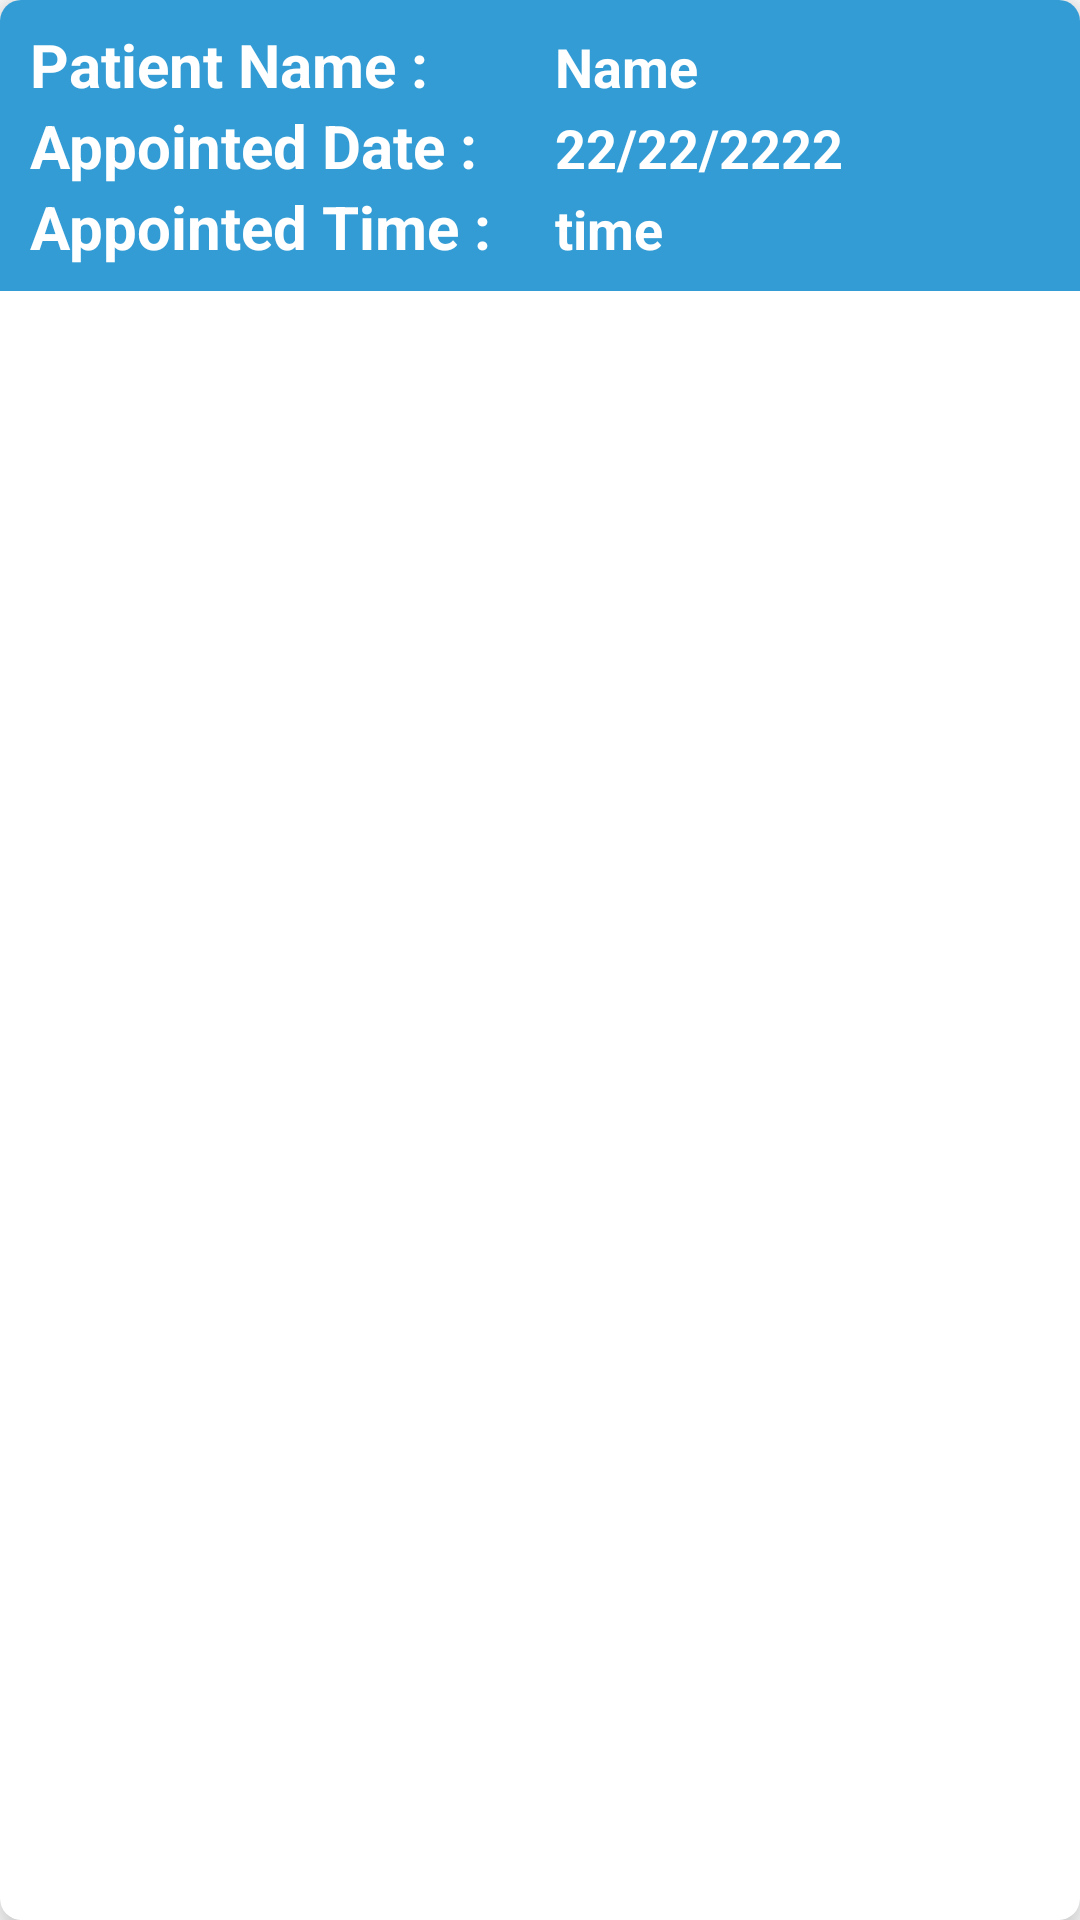

Here is an Android app screen rendered from its layout file. Give the layout XML and the strings, colors and styles it references.
<!-- AndroidManifest.xml: application theme Theme.HospitalMagApp -->
<!-- res/layout/appointted_patient_layout.xml -->
<?xml version="1.0" encoding="utf-8"?>
<androidx.cardview.widget.CardView xmlns:android="http://schemas.android.com/apk/res/android"
    android:layout_width="match_parent"
    android:layout_height="wrap_content"
    xmlns:app="http://schemas.android.com/apk/res-auto"
    android:layout_marginTop="10dp"
    android:layout_marginLeft="10dp"
    android:layout_marginRight="10dp"
    android:layout_marginBottom="10dp"
    app:cardElevation="8dp"
    app:cardCornerRadius="7dp"
    android:orientation="vertical">

   <LinearLayout
       android:layout_width="match_parent"
       android:layout_height="wrap_content"
       android:paddingLeft="10dp"
       android:paddingTop="8dp"
       android:paddingBottom="8dp"
       android:background="#349CD5"
       android:orientation="vertical">
       <LinearLayout
           android:layout_width="match_parent"
           android:layout_height="wrap_content"
           android:weightSum="2"
           android:orientation="horizontal">
           <TextView
               android:textColor="@color/white"
               android:layout_width="0dp"
               android:layout_height="wrap_content"
               android:layout_weight="1"
               android:text="Patient Name :"
               android:textSize="20sp"
               android:textStyle="bold"
              />

           <TextView
               android:textColor="@color/white"
               android:layout_width="0dp"
               android:layout_weight="1"
               android:layout_height="wrap_content"
               android:text="Name"
               android:textSize="18sp"
               android:textStyle="bold"
               android:id="@+id/appointted_patientLayoutNameId"/>
       </LinearLayout>

    <LinearLayout
        android:layout_width="match_parent"
        android:layout_height="wrap_content"
        android:weightSum="2"
        android:orientation="horizontal">
        <TextView
            android:textColor="@color/white"
            android:layout_width="0dp"
            android:layout_height="wrap_content"
            android:layout_weight="1"
            android:text="Appointed Date :"
            android:textSize="20sp"
            android:textStyle="bold"
            />

        <TextView
            android:layout_width="0dp"
            android:layout_weight="1"
            android:layout_height="wrap_content"
            android:text="22/22/2222"
            android:textColor="@color/white"
            android:textSize="18sp"
            android:textStyle="bold"
            android:id="@+id/appointtedPatientLayoutDateId"/>

    </LinearLayout>


       <LinearLayout
           android:layout_width="match_parent"
           android:layout_height="wrap_content"
           android:weightSum="2"
           android:orientation="horizontal">
           <TextView
               android:textColor="@color/white"
               android:layout_width="0dp"
               android:layout_height="wrap_content"
               android:layout_weight="1"
               android:text="Appointed Time :"
               android:textSize="20sp"
               android:textStyle="bold"
               />

           <TextView
               android:layout_width="0dp"
               android:layout_weight="1"
               android:layout_height="wrap_content"
               android:textStyle="bold"
               android:textSize="18sp"
               android:text="time"
               android:textColor="@color/white"
               android:id="@+id/appointted_patientLayoutTimeId"/>


       </LinearLayout>


   </LinearLayout>



</androidx.cardview.widget.CardView>
<!-- resources referenced by this layout -->
<resources>
  <style name="Theme.HospitalMagApp" parent="Theme.MaterialComponents.DayNight.DarkActionBar">
          
          <item name="colorPrimary">@color/purple_500</item>
          <item name="colorPrimaryVariant">@color/purple_700</item>
          <item name="colorOnPrimary">@color/white</item>
          
          <item name="colorSecondary">@color/teal_200</item>
          <item name="colorSecondaryVariant">@color/teal_700</item>
          <item name="colorOnSecondary">@color/black</item>
          
          <item name="android:statusBarColor" tools:targetApi="l">?attr/colorPrimaryVariant</item>
          
      </style>
  <!-- not gathered from this repository: default colours our renderer supplied (Android Studio template values) -->
  <color name="purple_500">#FF6200EE</color>
  <color name="purple_700">#FF3700B3</color>
  <color name="teal_200">#FF03DAC5</color>
  <color name="teal_700">#FF018786</color>
  <color name="black">#FF000000</color>
  <color name="white">#FFFFFFFF</color>
</resources>
